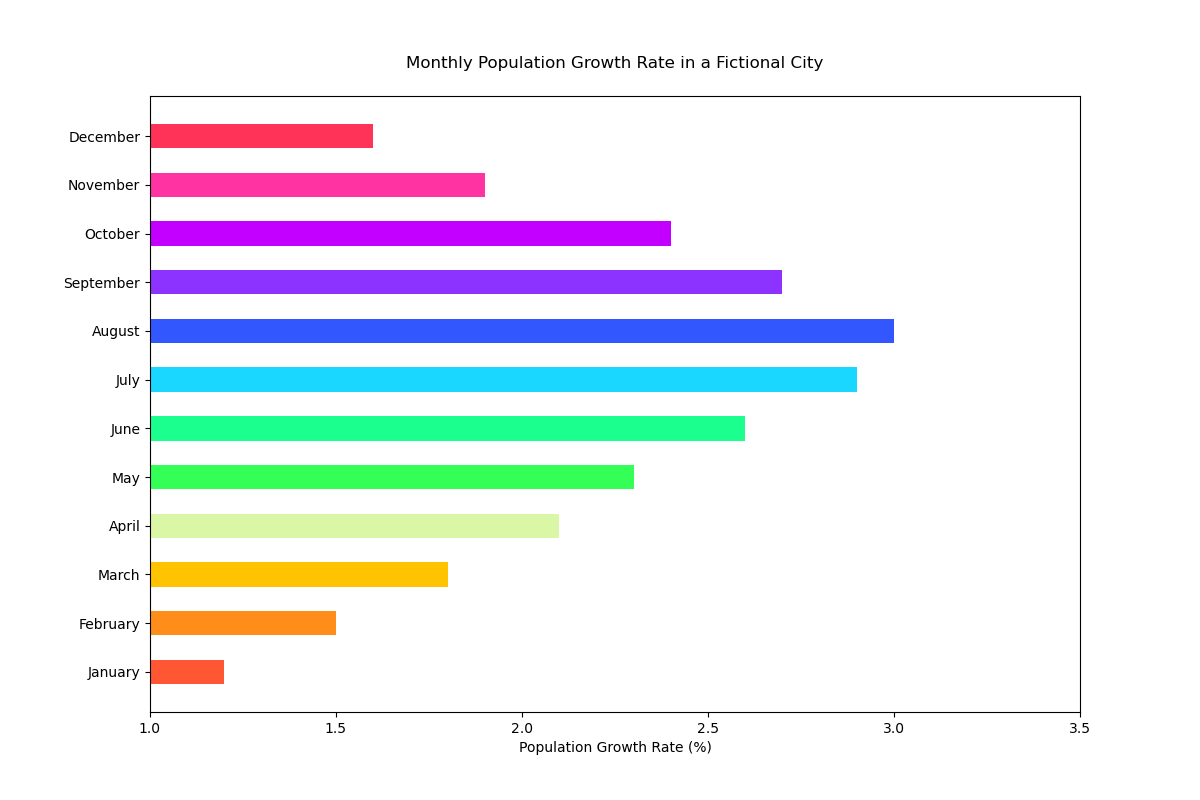

The table this chart was drawn from, first rows:
Month, Population_Growth_Rate
January, 1.2
February, 1.5
March, 1.8
April, 2.1
May, 2.3
June, 2.6
July, 2.9
August, 3.0
September, 2.7
October, 2.4
November, 1.9
December, 1.6
